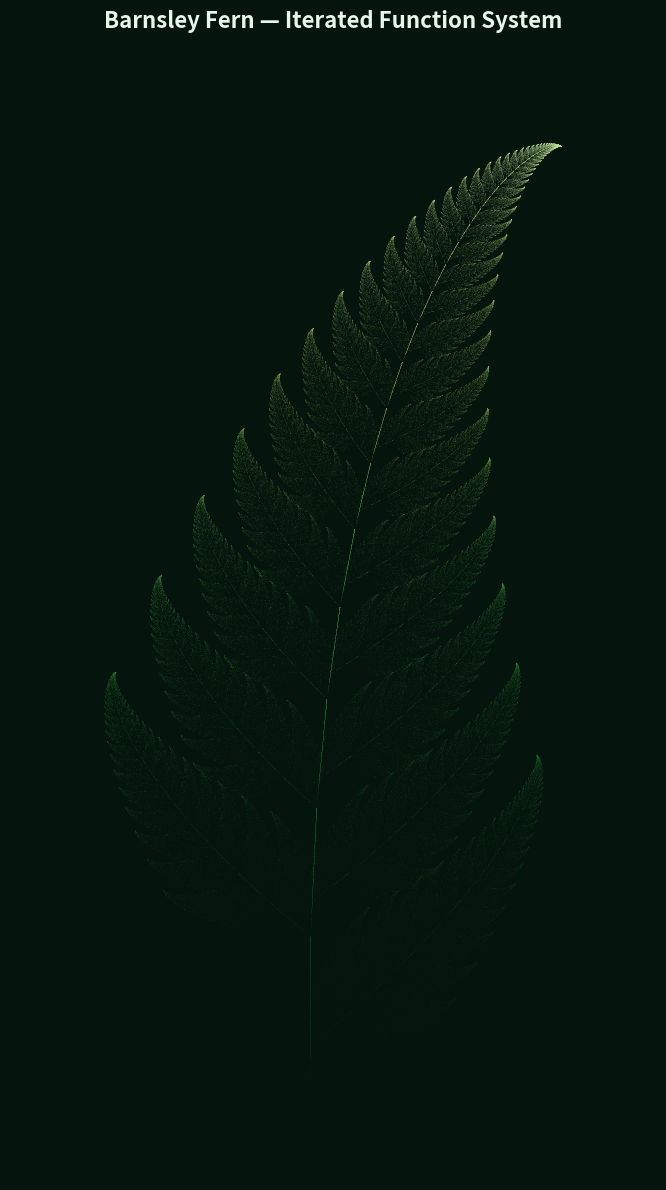

This figure's Python source: (Note: this script raises an exception after producing the figure.)
"""
Barnsley Fern Generator
========================

Generates the classic Barnsley fern fractal using an Iterated Function
System (IFS). The fern shape emerges from repeatedly applying one of
four affine transformations to a point, chosen at random according to
fixed probabilities. Each transformation corresponds to a structural
part of the fern:

    f1 - the stem                (probability 1%)
    f2 - successively smaller    (probability 85%)
         leaflets (self-similar
         copies of the whole fern)
    f3 - the largest left leaflet (probability 7%)
    f4 - the largest right leaflet (probability 7%)

Author: Claude
"""

import numpy as np
import matplotlib.pyplot as plt
import matplotlib.colors as mcolors


def generate_barnsley_fern(n_points: int = 200_000, seed: int | None = 42):
    """
    Generate points on a Barnsley fern using the standard IFS.

    Parameters
    ----------
    n_points : int
        Number of points to generate (higher = denser, more detailed fern).
    seed : int or None
        Random seed for reproducibility.

    Returns
    -------
    x, y : np.ndarray
        Arrays of point coordinates.
    rule_used : np.ndarray
        Which transformation (0-3) generated each point, useful for coloring
        different structural parts of the fern differently.
    """
    rng = np.random.default_rng(seed)

    # Pre-allocate arrays for speed
    x = np.empty(n_points)
    y = np.empty(n_points)
    rule_used = np.empty(n_points, dtype=np.int8)

    # Starting point
    x[0], y[0] = 0.0, 0.0
    rule_used[0] = 1

    # Draw all random choices up front (fast, vectorized)
    # Probabilities: f1=1%, f2=85%, f3=7%, f4=7%
    choices = rng.random(n_points)

    for i in range(1, n_points):
        px, py = x[i - 1], y[i - 1]
        r = choices[i]

        if r < 0.01:
            # f1: the stem -> maps everything to a thin line at the base
            nx = 0.0
            ny = 0.16 * py
            rule = 0
        elif r < 0.86:
            # f2: successively smaller leaflets (85% probability)
            # this is the transformation that builds most of the fern's body
            nx = 0.85 * px + 0.04 * py
            ny = -0.04 * px + 0.85 * py + 1.6
            rule = 1
        elif r < 0.93:
            # f3: largest left-hand leaflet
            nx = 0.20 * px - 0.26 * py
            ny = 0.23 * px + 0.22 * py + 1.6
            rule = 2
        else:
            # f4: largest right-hand leaflet
            nx = -0.15 * px + 0.28 * py
            ny = 0.26 * px + 0.24 * py + 0.44
            rule = 3

        x[i] = nx
        y[i] = ny
        rule_used[i] = rule

    return x, y, rule_used


def plot_fern(x, y, rule_used, output_path="barnsley_fern.png",
              discard=50, dpi=200, background="#05140c"):
    """
    Render the fern with color, shading points by which IFS rule produced
    them (a natural way to highlight the fern's structural parts) and by
    height, so the fern reads as green with darker/lighter natural shading.

    Parameters
    ----------
    x, y : np.ndarray
        Point coordinates from generate_barnsley_fern.
    rule_used : np.ndarray
        Which transformation produced each point.
    output_path : str
        Where to save the rendered PNG.
    discard : int
        Number of initial "settling in" points to discard (transient points
        before the chaos game converges onto the attractor).
    dpi : int
        Resolution of the saved image.
    background : str
        Hex color for the plot background.
    """
    x, y, rule_used = x[discard:], y[discard:], rule_used[discard:]

    # Build a natural green colour gradient based on height (y) so the
    # fern looks lit from above, with the stem/leaflets in distinguishable
    # shades of green.
    norm_height = (y - y.min()) / (y.max() - y.min())

    # Custom green colormap: dark shadow green -> vivid leaf green -> pale tip
    fern_cmap = mcolors.LinearSegmentedColormap.from_list(
        "fern_green",
        ["#0b3d1c", "#1f7a34", "#4caf50", "#9ccc65", "#d4f7a6"]
    )

    fig, ax = plt.subplots(figsize=(10, 12), facecolor=background)
    ax.set_facecolor(background)

    scatter = ax.scatter(
        x, y,
        s=0.15,
        c=norm_height,
        cmap=fern_cmap,
        marker=".",
        linewidths=0,
        alpha=0.85,
    )

    ax.set_xlim(x.min() - 1, x.max() + 1)
    ax.set_ylim(y.min() - 1, y.max() + 1)
    ax.set_aspect("equal")
    ax.axis("off")

    ax.set_title(
        "Barnsley Fern — Iterated Function System",
        color="#e8f5e9",
        fontsize=16,
        pad=15,
        fontweight="bold",
    )

    fig.tight_layout()
    fig.savefig(output_path, dpi=dpi, facecolor=background, bbox_inches="tight")
    plt.close(fig)
    print(f"Saved fern image to: {output_path}")


if __name__ == "__main__":
    NUM_POINTS = 200_000

    print(f"Generating Barnsley fern with {NUM_POINTS:,} points...")
    xs, ys, rules = generate_barnsley_fern(n_points=NUM_POINTS, seed=42)

    print("Rendering and saving image...")
    plot_fern(xs, ys, rules, output_path="/mnt/user-data/outputs/barnsley_fern.png")

    print("Done!")
